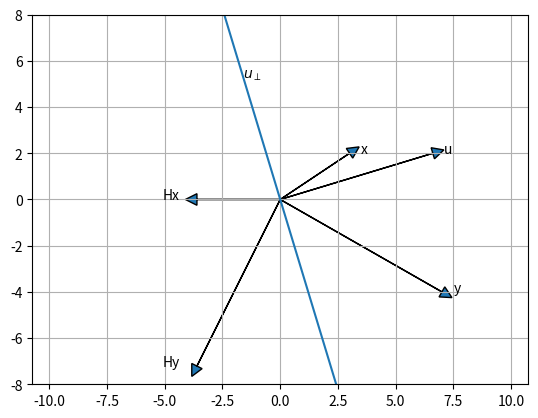

The script that saved this image:
import matplotlib.pyplot as plt
import numpy as np


def main():
    x = np.matrix([[3, 2]]).T
    y = np.matrix([[7, -4]]).T

    k = 0

    Hx, Hy, u = householder_xy(x, y, k)

    # prepare data to draw figure
    x_arrow = [[0, 0], x.T.tolist()[0]]
    y_arrow = [[0, 0], y.T.tolist()[0]]
    u_arrow = [[0, 0], u.T.tolist()[0]]
    u_ortho_arrow = np.array([[-u[1, 0], u[0, 0]],
                              [u[1, 0], -u[0, 0]]]) * 1.6
    Hx_arrow = [[0, 0], Hx.T.tolist()[0]]
    Hy_arrow = [[0, 0], Hy.T.tolist()[0]]

    # prepare axis
    ax = plt.gca()

    # clear axis
    ax.cla()

    # draw arrows
    ax.arrow(x_arrow[0][0], x_arrow[0][1], x_arrow[1][0], x_arrow[1][1], head_width=0.5, head_length=0.5)
    ax.arrow(y_arrow[0][0], y_arrow[0][1], y_arrow[1][0], y_arrow[1][1], head_width=0.5, head_length=0.5)
    ax.arrow(u_arrow[0][0], u_arrow[0][1], u_arrow[1][0], u_arrow[1][1], head_width=0.5, head_length=0.5)
    ax.arrow(Hx_arrow[0][0], Hx_arrow[0][1], Hx_arrow[1][0], Hx_arrow[1][1], head_width=0.5, head_length=0.5)
    ax.arrow(Hy_arrow[0][0], Hy_arrow[0][1], Hy_arrow[1][0], Hy_arrow[1][1], head_width=0.5, head_length=0.5)

    # draw texts
    offset = 0.5
    ax.text(x_arrow[1][0] + offset, x_arrow[1][1], 'x')
    ax.text(y_arrow[1][0] + offset, y_arrow[1][1], 'y')
    ax.text(u_arrow[1][0] + offset, u_arrow[1][1], 'u')

    ax.text(Hx_arrow[1][0] - offset * 3, Hx_arrow[1][1], 'Hx')
    ax.text(Hy_arrow[1][0] - offset * 3, Hy_arrow[1][1], 'Hy')

    ax.text(u_ortho_arrow[0, 0] * 0.5, u_ortho_arrow[0, 1] * 0.5, '$u_\perp$')

    # draw line orthogonal to u
    plt.plot(u_ortho_arrow[:, 0], u_ortho_arrow[:, 1])

    # adjust aspect ratio
    plt.axis('equal')

    # set axis limits
    plt.xlim(-10, 10)
    plt.ylim(-8, 8)

    # draw grid
    plt.grid(True)

    # present plot
    plt.show()


def householder_xy(x, y, k):
    """
    Householder reflection such that Hx points to kth axis
    
    :param numpy.matrix x: 
    :param numpy.matrix y: 
    :param int k: 
    :return: 
    """
    Hx, rho, u = householder_k(x, k)

    tau_y = (rho * u.T * y)[0, 0]
    Hy = y - tau_y * u

    return Hx, Hy, u


def householder_k(x, k):
    """
    Householder reflection such that Hx points to kth axis
    
    :param numpy.matrix x: 
    :param int k: 
    :return: 
    """
    # find u bisecting x and x axis
    sigma = np.sqrt((x.T * x)[0, 0])
    e_k = np.matrix(np.zeros_like(x))
    e_k[k, 0] = 1.0
    u = x + sigma * e_k

    # Householder reflection
    rho = (2 / (u.T * u))[0, 0]
    tau_x = (rho * u.T * x)[0, 0]
    Hx = x - tau_x * u

    return Hx, rho, u


def qrsteps(mat_a, mat_b=None, b_step=False):
    """
    Orthogonal-triangular decomposition.
    Demonstrates Python + Numpy version of QR function.
    R is the upper trapezoidal matrix R that
    results from the orthogonal transformation, R = Q'*A.
    If b_step = True, this function shows the steps in
    the computation of R.  Press <enter> key after each step.
    
[redacted]
    
    :param numpy.matrix mat_a: 
    :param numpy.matrix mat_b: 
    :param bool b_step: 
    :return: R, bout
    """

    # check type
    assert isinstance(mat_a, np.matrix)
    assert isinstance(mat_b, np.matrix) or (mat_b is None)

    m, n = mat_a.shape

    def present_step():
        print('mat_a = %r' % mat_a)
        if (mat_b is not None):
            print('mat_b = %r' % mat_b)
        input('Press Enter to continue')

    if b_step:
        present_step()


if __name__ == '__main__':
    main()
